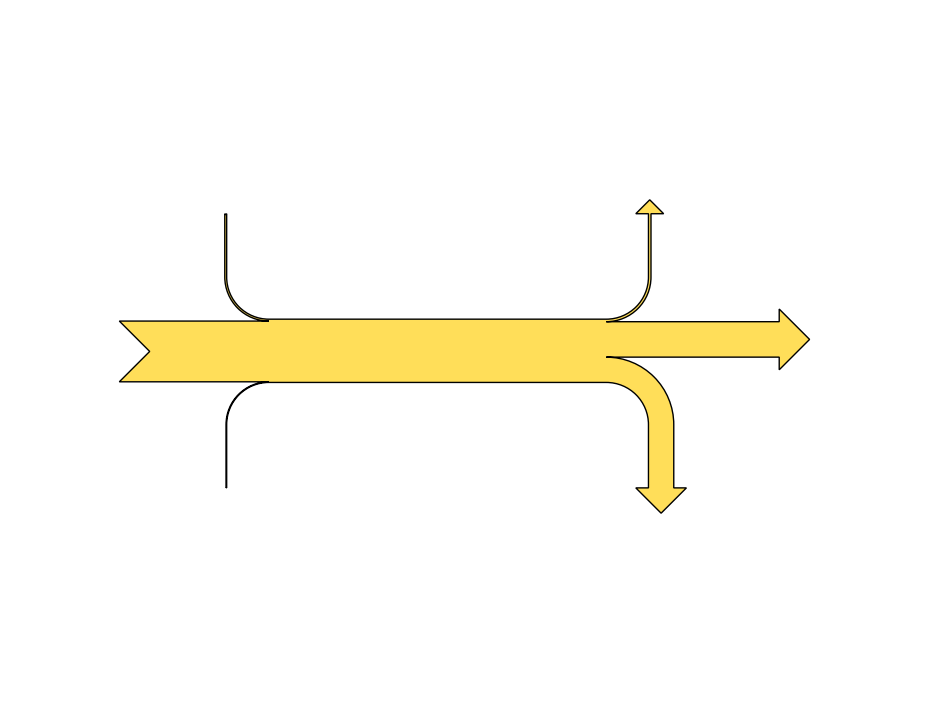

Here is the Python script that generated this plot:
import matplotlib.pyplot as plt
import numpy as np
from matplotlib.sankey import Sankey

# Diagramme Sankey Primary Energy consumption

#CREATION FIGURE
fig = plt.figure(figsize=(12, 9))
ax = fig.add_subplot(1, 1, 1, xticks=[], yticks=[],
                title="", frameon=False)        #enlever le titre apres

#CONFIGURATION
sankey = Sankey(ax=ax, scale=0.15, offset=0.05, head_angle=90,
                format='%.2f', unit=None)                   #Configuration du diagramme

#CONSTRUCTION DU DIAGRAMME
sankey.add(flows=[0.96, 0.03, 0.01, -0.40, -0.04, -0.56],
           labels=['', '','', '',
                   '', ''],
           orientations=[0, 1, -1, -1, 1, 0],
           pathlengths=[0.25, 0.25, 0.25, 0.25, 0.25, 0.25],
           facecolor= '#ffde59',
           edgecolor='#000000'
           )

#
diagrams = sankey.finish()
diagrams[0].texts[-1].set_color('r')

#### Epaisseur du texte
diagrams[0].texts[0].set_fontsize('xx-large')
diagrams[0].texts[1].set_fontsize('xx-large')
diagrams[0].texts[2].set_fontsize('xx-large')
diagrams[0].texts[3].set_fontsize('xx-large')
diagrams[0].texts[4].set_fontsize('xx-large')
diagrams[0].texts[5].set_fontsize('xx-large')

#### Couleur Diagramme
diagrams[0].texts[5].set_fontsize('xx-large')

#### Style du texte
#plt.text(0.8, 0.3, "Text", size=50,bbox=dict(boxstyle="square", facecolor='yellow', ec=(1., 0.5, 0.5), fc=(1., 0.8, 0.8)))

#Save and plot
plt.savefig('test1.png', dpi=300, format='png',transparent=True)
plt.show()